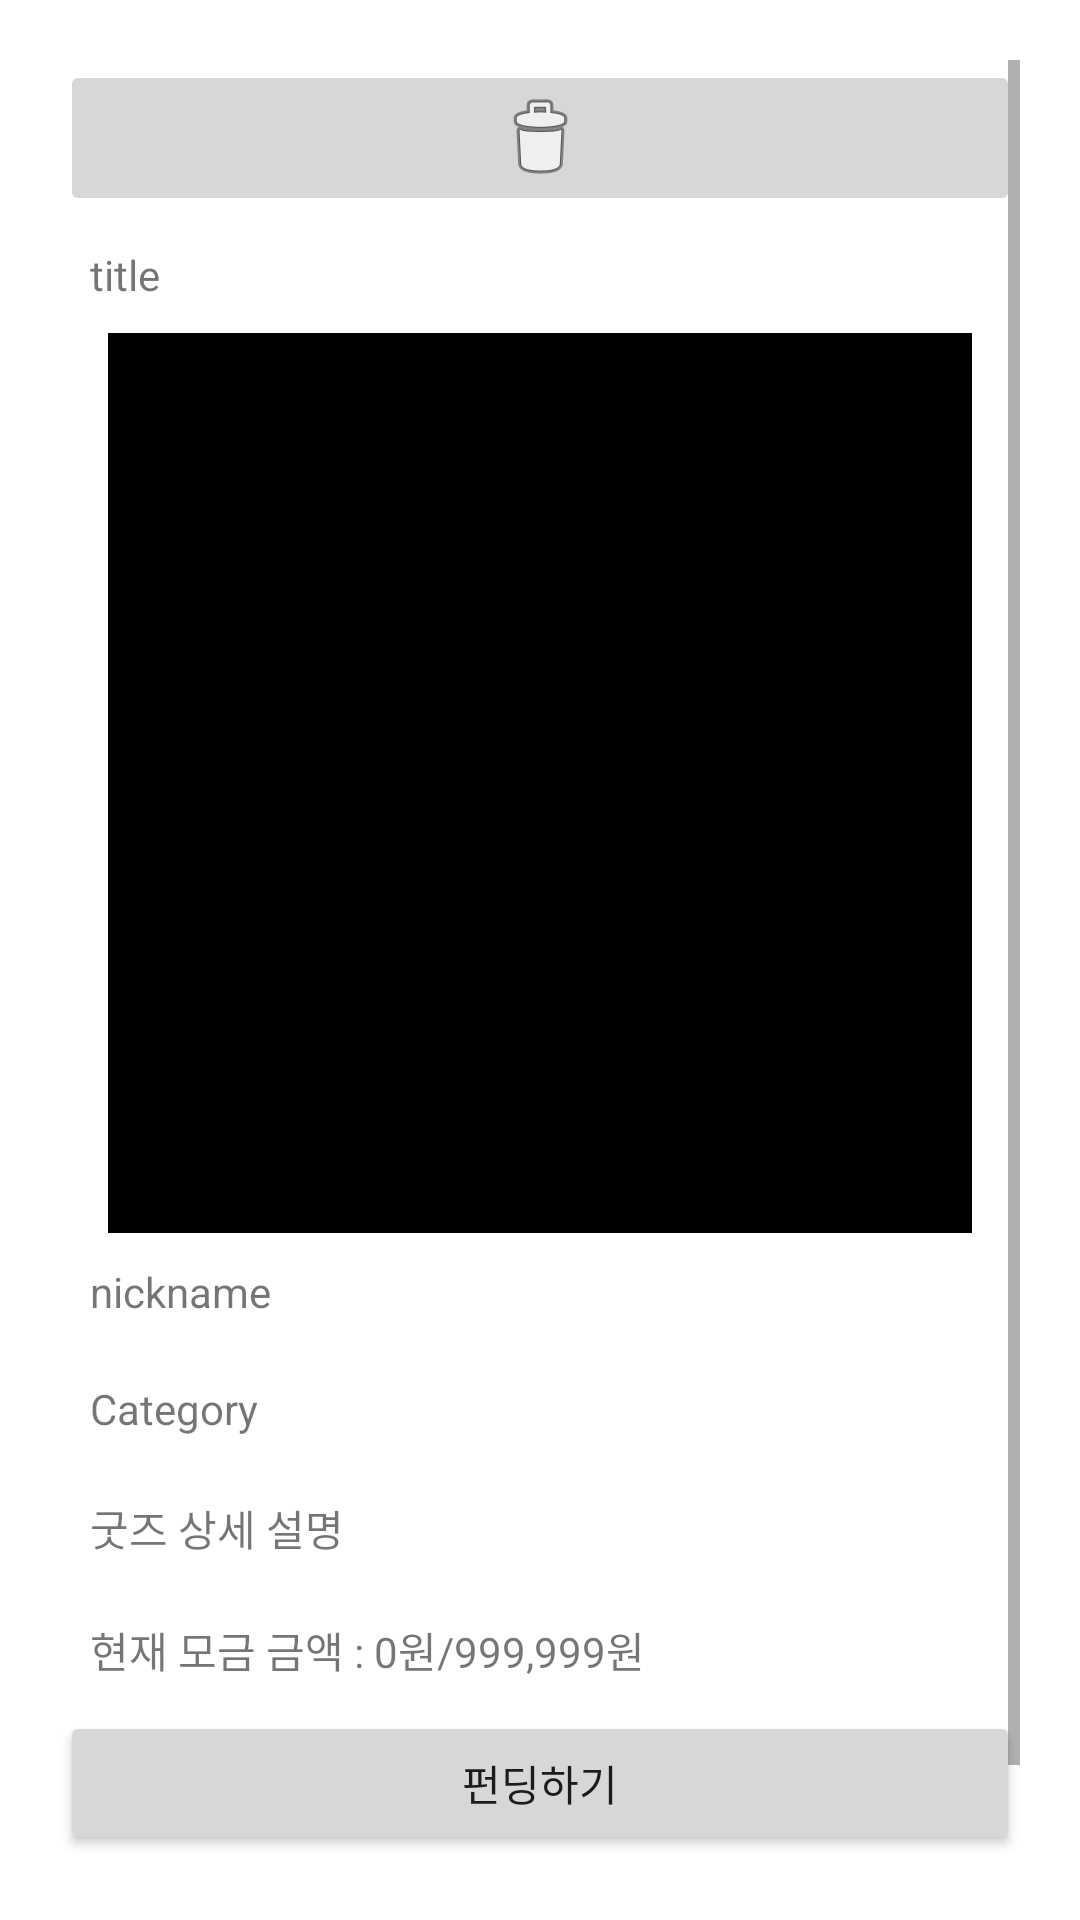

Reconstruct the res/layout file that produces this screen, plus the resources it refers to.
<!-- AndroidManifest.xml: application theme Theme.Goodsbyus -->
<!-- res/layout/fragment_goods_info.xml -->
<?xml version="1.0" encoding="utf-8"?>
<androidx.constraintlayout.widget.ConstraintLayout xmlns:android="http://schemas.android.com/apk/res/android"
    xmlns:app="http://schemas.android.com/apk/res-auto"
    xmlns:tools="http://schemas.android.com/tools"
    android:layout_width="match_parent"
    android:layout_height="match_parent"
    android:orientation="vertical"
    android:background="@color/white"
    android:id="@+id/goodsInfo"
    android:padding="20dp">
    <ScrollView
        android:layout_width="match_parent"
        android:layout_height="match_parent"
        tools:layout_editor_absoluteX="20dp"
        tools:layout_editor_absoluteY="20dp">

        <LinearLayout
            android:layout_width="match_parent"
            android:layout_height="match_parent"
            android:orientation="vertical" >

            <ImageButton
                android:id="@+id/imageButton"
                android:layout_width="match_parent"
                android:layout_height="wrap_content"
                app:srcCompat="@android:drawable/ic_menu_delete" />

            <TextView
                android:id="@+id/titleView"
                android:layout_width="wrap_content"
                android:layout_height="wrap_content"
                android:layout_margin="10dp"
                android:text="title" />

            <androidx.viewpager2.widget.ViewPager2
                android:id="@+id/viewPager"
                android:layout_width="match_parent"
                android:layout_height="match_parent"/>


            <ImageView
                android:id="@+id/imageView"
                android:layout_width="match_parent"
                android:layout_height="300dp"
                android:layout_marginLeft="16dp"
                android:layout_marginRight="16dp"

                android:src="@color/black"/>

            <TextView
                android:id="@+id/nicknameView"
                android:layout_width="match_parent"
                android:layout_height="wrap_content"
                android:layout_margin="10dp"
                android:text="nickname" />

            <TextView
                android:id="@+id/categoryView"
                android:layout_width="match_parent"
                android:layout_height="wrap_content"
                android:layout_margin="10dp"
                android:text="Category" />

            <TextView
                android:id="@+id/explainedView"
                android:layout_width="match_parent"
                android:layout_height="wrap_content"
                android:layout_margin="10dp"
                android:text="굿즈 상세 설명" />
            <TextView
                android:id="@+id/numView"
                android:layout_width="match_parent"
                android:layout_height="wrap_content"
                android:layout_margin="10dp"
                android:text="현재 모금 금액 : 0원/999,999원" />
            <Button
                android:id="@+id/fundingButton"
                android:layout_width="match_parent"
                android:layout_height="match_parent"
                android:layout_marginBottom="35dp"
                android:text="펀딩하기" />

        </LinearLayout>
    </ScrollView>
</androidx.constraintlayout.widget.ConstraintLayout>
<!-- resources referenced by this layout -->
<resources>
  <color name="black">#FF000000</color>
  <color name="white">#FFFFFFFF</color>
  <style name="Theme.Goodsbyus" parent="Theme.MaterialComponents.DayNight.NoActionBar">
          
          <item name="colorPrimary">@color/black</item>
          <item name="colorPrimaryVariant">@color/gray</item>
          <item name="colorOnPrimary">@color/white</item>
          
          <item name="colorSecondary">@color/teal_200</item>
          <item name="colorSecondaryVariant">@color/teal_700</item>
          <item name="colorOnSecondary">@color/black</item>
          
          <item name="android:statusBarColor" tools:targetApi="l">?attr/colorPrimaryVariant</item>
          
      </style>
  <color name="gray">#19000000</color>
  <color name="teal_200">#FF03DAC5</color>
  <color name="teal_700">#FF018786</color>
</resources>
